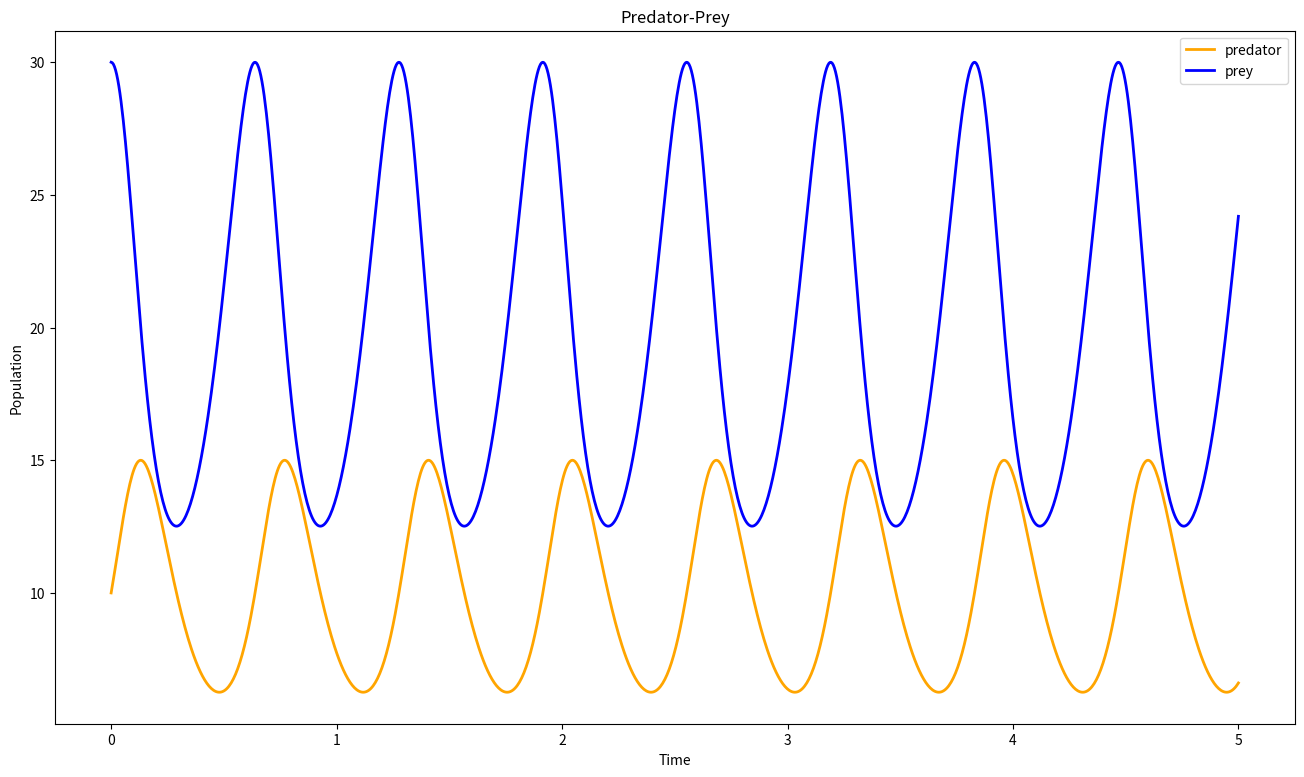
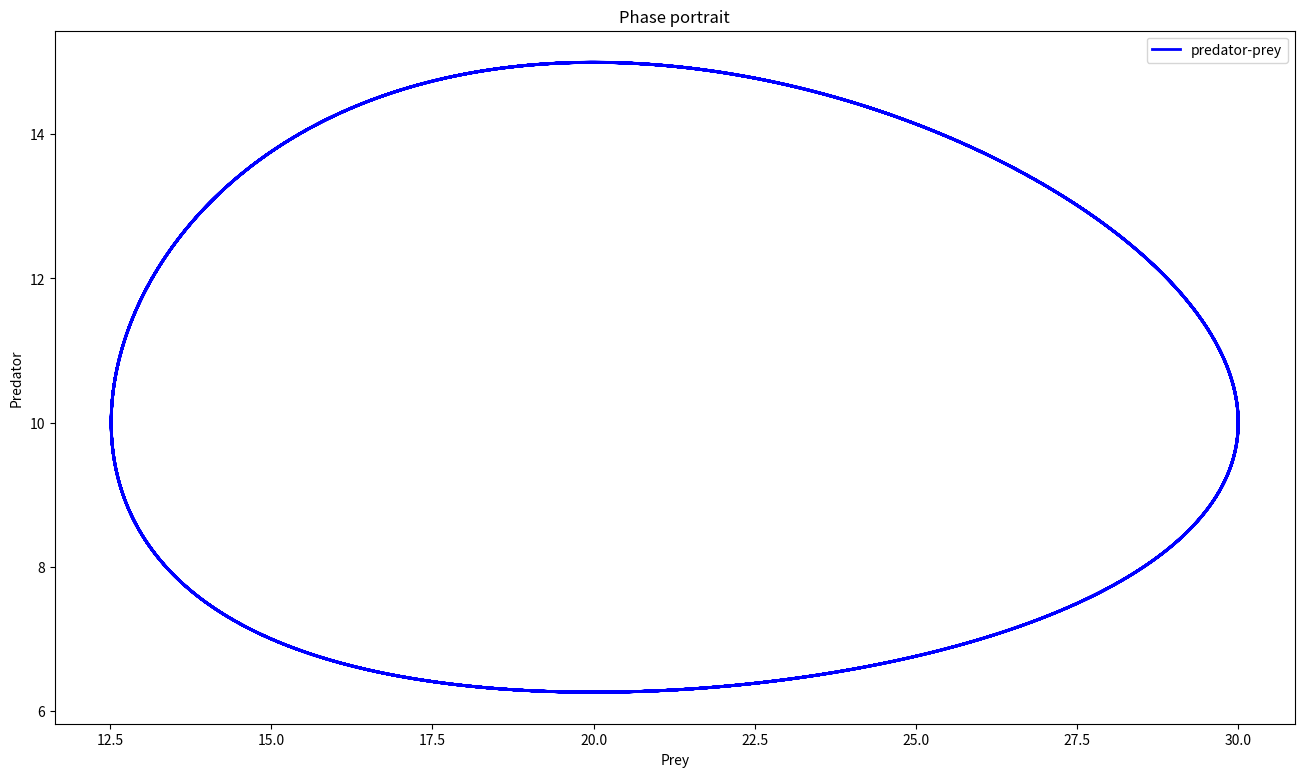
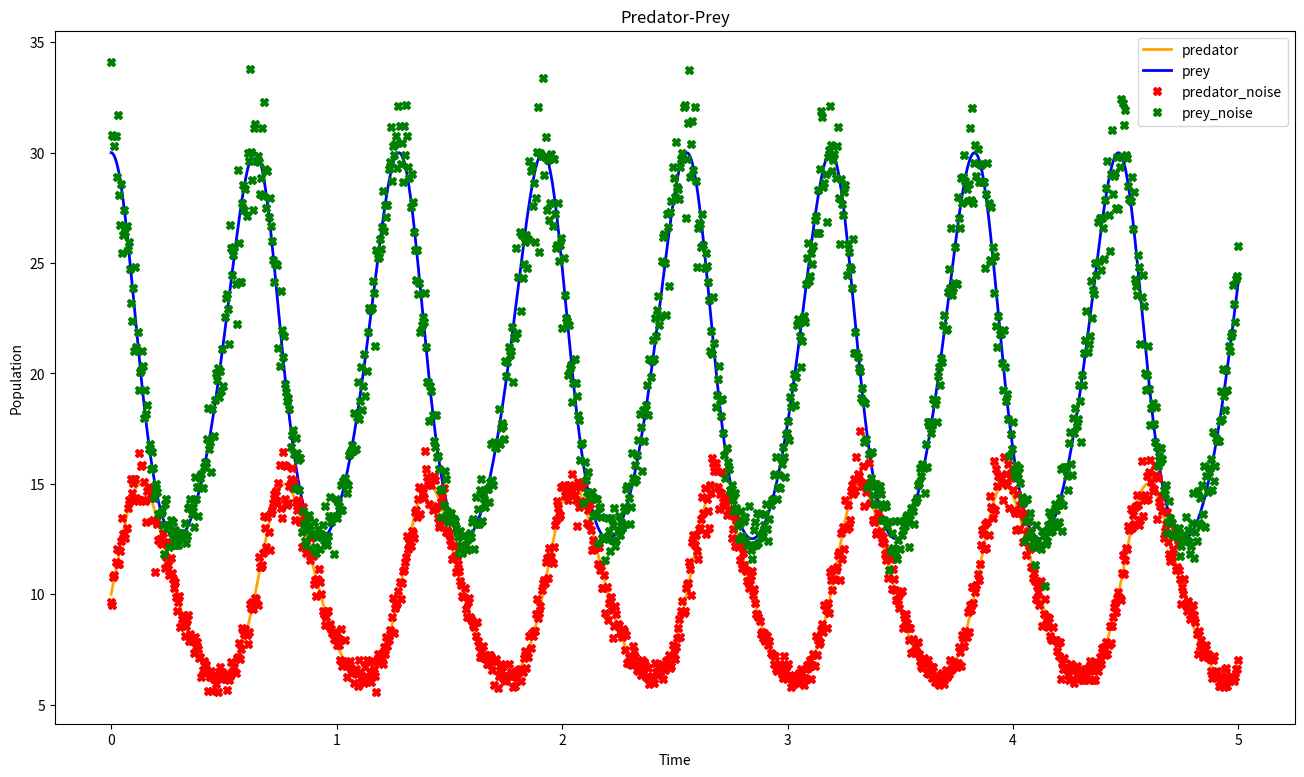
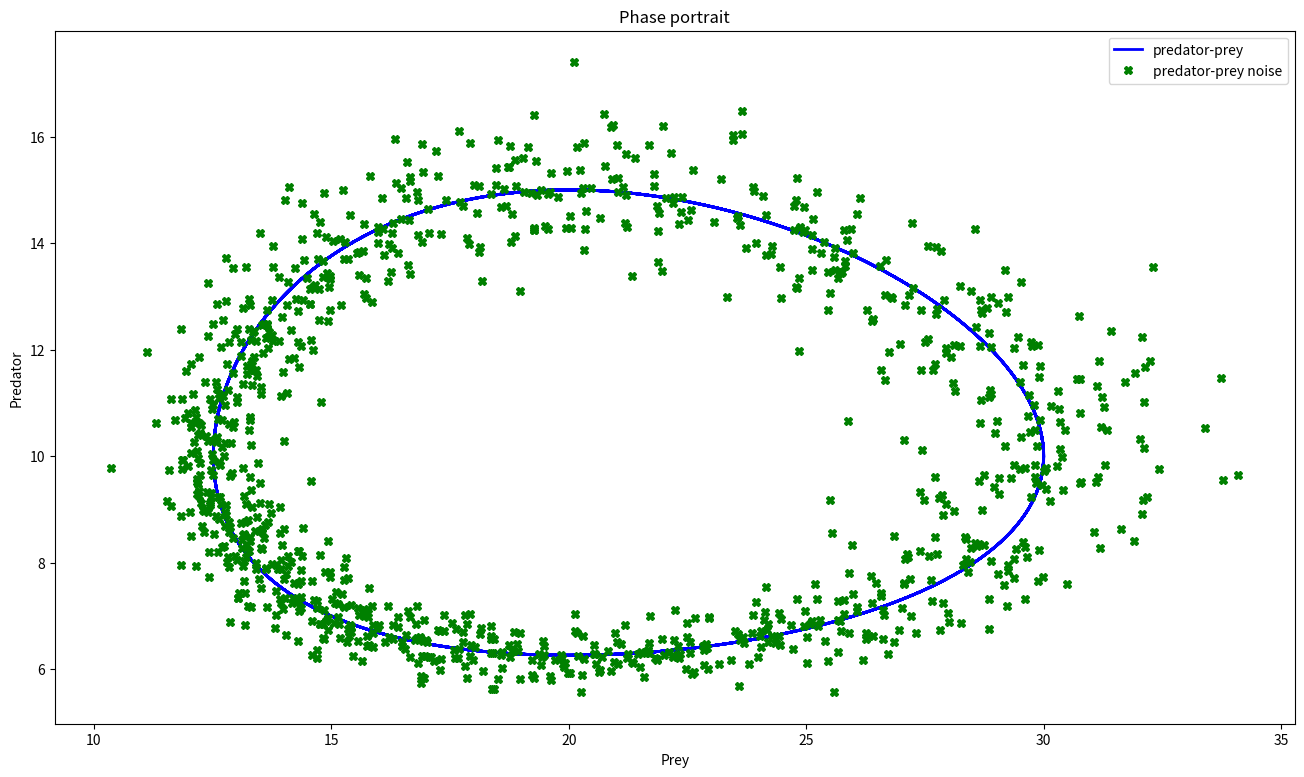
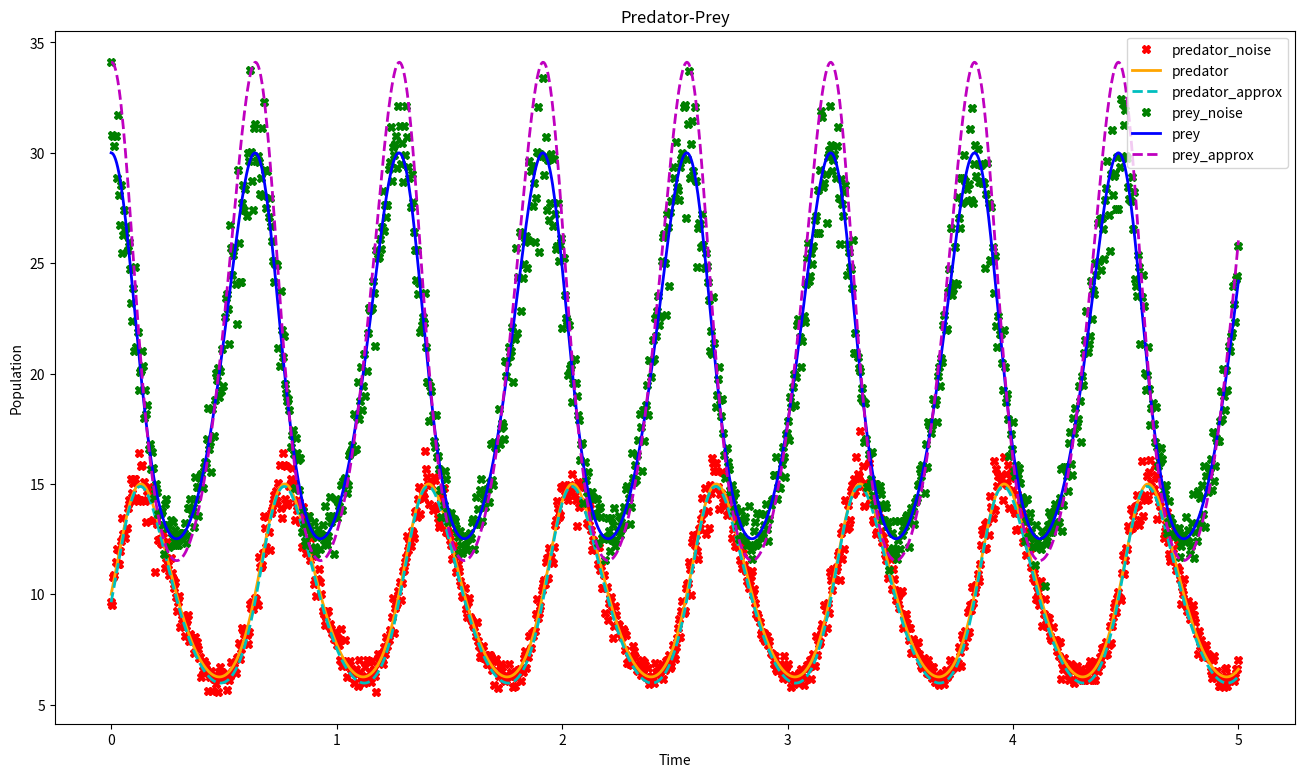
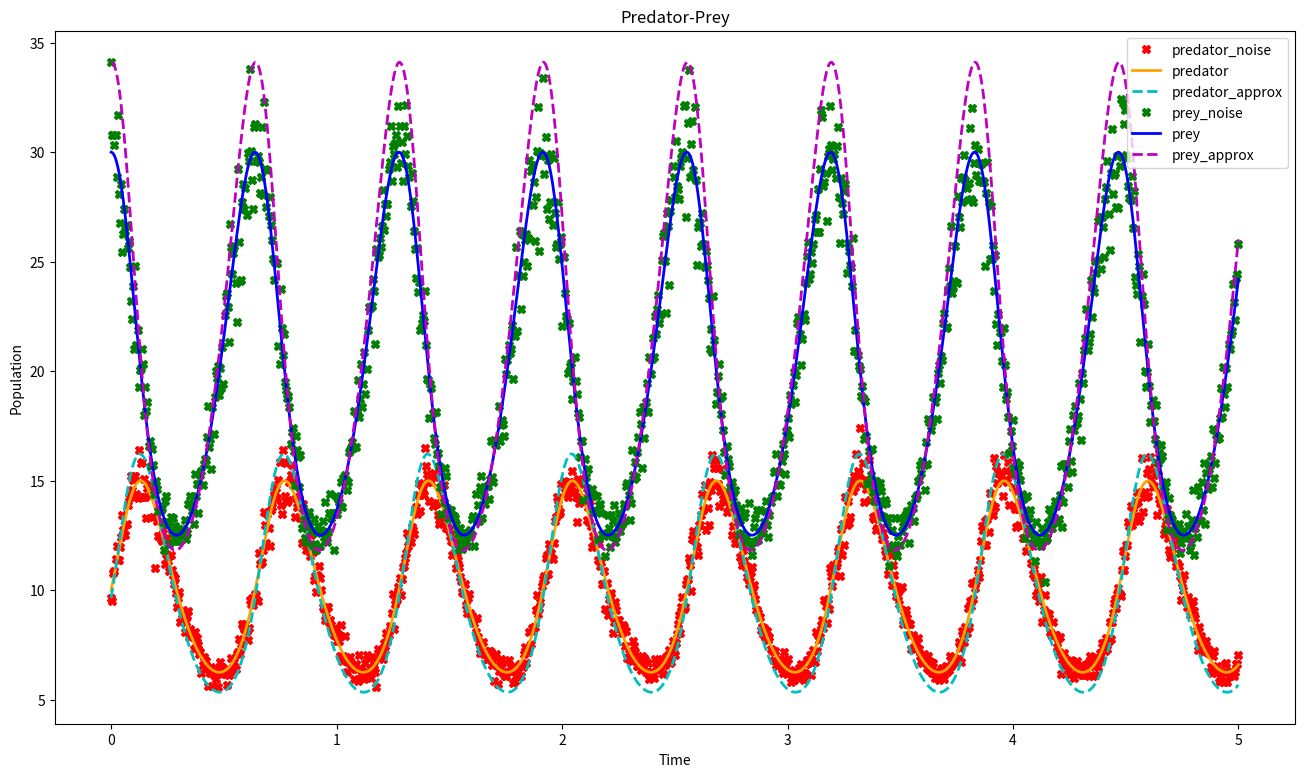

Write Python code to recreate these figures, in order.
!python -m pip install -r requirements.txt

import numpy as np
from scipy.integrate import odeint

def lotka_volterra_model(y: np.ndarray, t: float,
        alpha: float, beta: float, gamma: float, delta: float) -> np.ndarray:
    u, v = y
    return np.array([(alpha - beta * v) * u, (-gamma + delta * u) * v])

def ode(y: np.ndarray, t: float,
        alpha: float, beta: float, gamma: float, delta: float) -> np.ndarray:
    (u, v, u_alpha, u_beta, u_gamma, u_delta, v_alpha, v_beta, v_gamma, v_delta
    ) = y
    return np.array([
        (alpha - beta * v) * u,
        (-gamma + delta * u) * v,

        u + (alpha - beta * v) * u_alpha + (-beta * u) * v_alpha,
        -v * u + (alpha - beta * v) * u_beta + (-beta * u) * v_beta,
        (alpha - beta * v) * u_gamma + (-beta * u) * v_gamma,
        (alpha - beta * v) * u_delta + (-beta * u) * v_delta,

        delta * v * u_alpha + (-gamma + delta * u) * v_alpha,
        delta * v * u_beta + (-gamma + delta * u) * v_beta,
        -v + delta * v * u_gamma + (-gamma + delta * u) * v_gamma,
        u * v + delta * v * u_delta + (-gamma + delta * u) * v_delta
    ])

def func(x: np.ndarray, t: np.ndarray, u: np.ndarray, v: np.ndarray) -> float:
    y = odeint(lotka_volterra_model, np.array([u[0], v[0]]), t, args=tuple(x))
    return np.sum(np.power(y[:, 0] - u, 2)) + np.sum(np.power(y[:, 1] - v, 2))

def func_jac(x: np.ndarray, t: np.ndarray,
        u: np.ndarray, v: np.ndarray) -> np.ndarray:
    n = len(x)
    y0 = np.zeros(2 + 2 * n)
    y0[:2] = u[0], v[0]
    y = odeint(ode, y0, t, args=tuple(x)).T
    result = np.zeros(n)
    for i in range(n):
        result[i] += np.sum((y[0] - u) * y[2 + i])
        result[i] += np.sum((y[1] - v) * y[2 + n + i])
    result *= 2.0
    return result

start, stop, n = 0.0, 5.0, 2 ** 10 + 1
t = np.linspace(start, stop, n)

import matplotlib.pyplot as plt

y0 = np.array([30.0, 10.0])
args = 10, 1.0, 10, 0.5
k = len(args)
u, v = odeint(lotka_volterra_model, y0, t, args=args).T

fig = plt.figure(figsize=(16, 9), dpi=400)
subplot = fig.add_subplot(111, facecolor='white', title='Predator-Prey',
    xlabel='Time', ylabel='Population')
subplot.plot(t, v, 'orange', label='predator', linewidth=2)
subplot.plot(t, u, 'blue', label='prey', linewidth=2)
plt.legend()
plt.show()

fig = plt.figure(figsize=(16, 9), dpi=400)
subplot = fig.add_subplot(111, facecolor='white', title='Phase portrait',
    xlabel='Prey', ylabel='Predator')
subplot.plot(u, v, 'blue', label='predator-prey', linewidth=2)
plt.legend()
plt.show()

from numpy.random import normal

scale = 0.05
u_noise = u + u * normal(loc=0.0, scale=scale, size=n)
v_noise = v + v * normal(loc=0.0, scale=scale, size=n)

fig = plt.figure(figsize=(16, 9), dpi=400)
subplot = fig.add_subplot(111, facecolor='white', title='Predator-Prey',
    xlabel='Time', ylabel='Population')
subplot.plot(t, v, 'orange', label='predator', linewidth=2)
subplot.plot(t, u, 'blue', label='prey', linewidth=2)
subplot.plot(t, v_noise, 'Xr', label='predator_noise')
subplot.plot(t, u_noise, 'Xg', label='prey_noise')
plt.legend()
plt.show()

fig = plt.figure(figsize=(16, 9), dpi=400)
subplot = fig.add_subplot(111, facecolor='white', title='Phase portrait',
    xlabel='Prey', ylabel='Predator')
subplot.plot(u, v, 'blue', label='predator-prey', linewidth=2)
subplot.plot(u_noise, v_noise, 'Xg', label='predator-prey noise')
plt.legend()
plt.show()

from scipy.optimize import minimize

y0_noise, tol, max_iter = np.array([u_noise[0], v_noise[0]]), 1E-7, 10000

x0, delta, initial_simplex = np.zeros(k), 0.15, np.zeros((1 + k, k))
initial_simplex[1:] = 2.0 * delta * np.identity(k)
initial_simplex = (initial_simplex + (1.0 - delta)) * args
result = minimize(fun=func, x0=x0, args=(t, u_noise, v_noise),
    method='Nelder-Mead', tol=tol,
    options={'initial_simplex': initial_simplex, 'maxiter': max_iter})
print(F'alpha, beta, gamma, delta = {args}')
print(F'The solution of the optimization: {result.x}')
print(F'Value of objective function: {result.fun}')
print(F'Description of the cause of the termination: {result.message}')
print(F'Number of evaluations of the objective functions: {result.nfev}')
print(F'Number of iterations performed by the optimizer: {result.nit}')

u_approx, v_approx = odeint(lotka_volterra_model, y0_noise, t,
    args=tuple(result.x)).T

fig = plt.figure(figsize=(16, 9), dpi=400)
subplot = fig.add_subplot(111, facecolor='white', title='Predator-Prey',
    xlabel='Time', ylabel='Population')
subplot.plot(t, v_noise, 'Xr', label='predator_noise')
subplot.plot(t, v, 'orange', label='predator', linewidth=2)
subplot.plot(t, v_approx, 'c--', label='predator_approx', linewidth=2)
subplot.plot(t, u_noise, 'Xg', label='prey_noise')
subplot.plot(t, u, 'blue', label='prey', linewidth=2)
subplot.plot(t, u_approx, 'm--', label='prey_approx', linewidth=2)
plt.legend()
plt.show()

x0 = normal(loc=1.0, scale=0.2, size=k) * args
result = minimize(fun=func, x0=x0, args=(t, u_noise, v_noise),
    method='TNC', jac=func_jac, tol=tol, options={'maxiter': max_iter})
print(F'alpha, beta, gamma, delta = {args}')
print(F'The solution of the optimization: {result.x}')
print(F'Value of objective function: {result.fun}')
print(F'Description of the cause of the termination: {result.message}')
print(F'Number of evaluations of the objective functions: {result.nfev}')
print(F'Number of iterations performed by the optimizer: {result.nit}')

u_approx, v_approx = odeint(lotka_volterra_model, y0_noise, t,
    args=tuple(result.x)).T

fig = plt.figure(figsize=(16, 9), dpi=400)
subplot = fig.add_subplot(111, facecolor='white', title='Predator-Prey',
    xlabel='Time', ylabel='Population')
subplot.plot(t, v_noise, 'Xr', label='predator_noise')
subplot.plot(t, v, 'orange', label='predator', linewidth=2)
subplot.plot(t, v_approx, 'c--', label='predator_approx', linewidth=2)
subplot.plot(t, u_noise, 'Xg', label='prey_noise')
subplot.plot(t, u, 'blue', label='prey', linewidth=2)
subplot.plot(t, u_approx, 'm--', label='prey_approx', linewidth=2)
plt.legend()
plt.show()